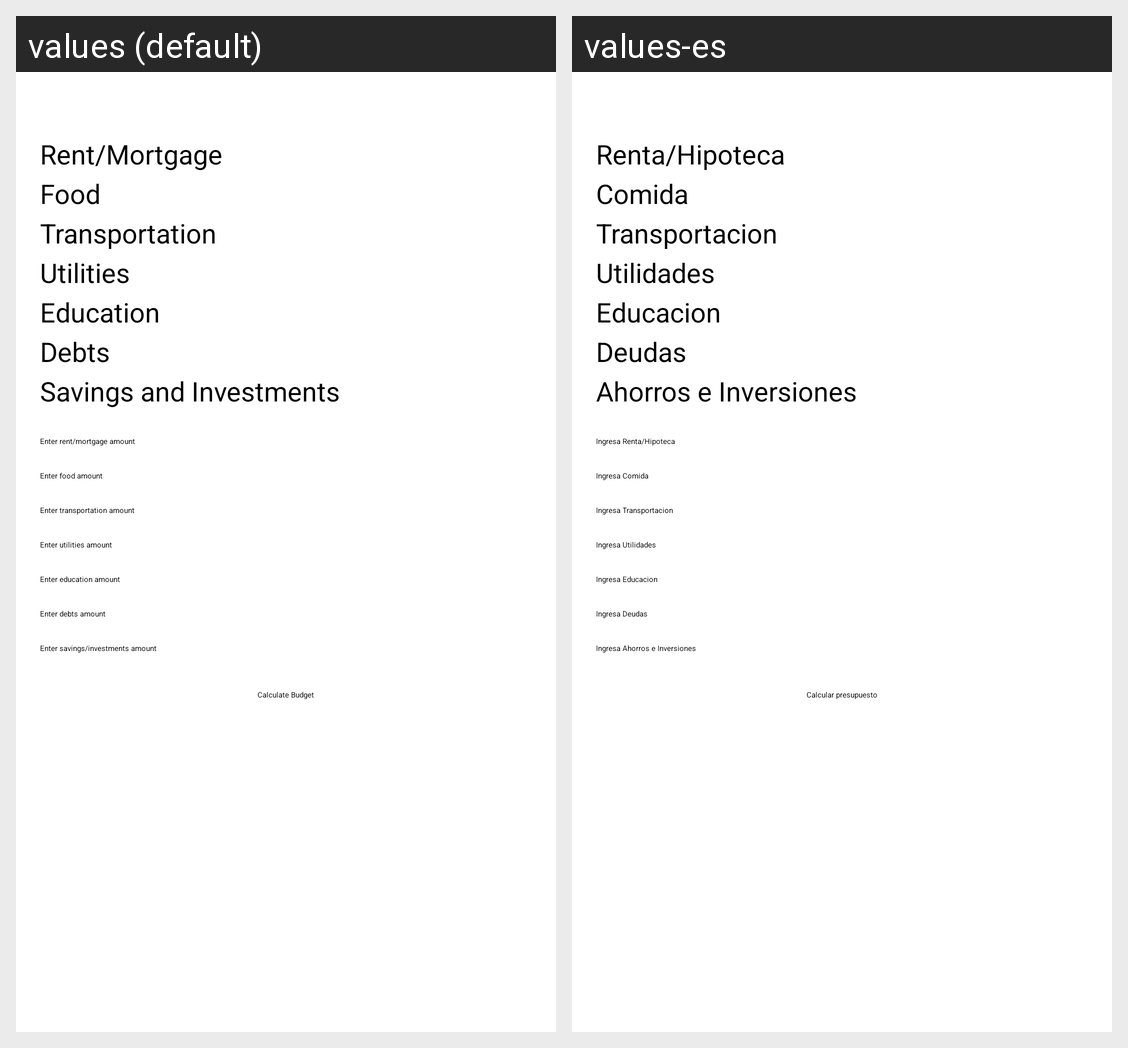

The same Android screen rendered under two of its app's locales, left to right. List the strings drawn on it with the default value and each locale's translation.
Android screen res/layout/activity_presupuesto.xml rendered under 2 locales, left to right: values (default), values-es. Device: Nexus 5 (rendered at 1080×1920; each locale shown at half size, 540×960, under a caption strip naming it); theme Theme.Lircayhub.
Strings drawn on this screen, with the default value and each locale's value (text and hints the layout hard-codes, and strings that could not be matched under every locale, appear in the picture but are not listed):

text_rent_mortgage
  values: Rent/Mortgage
  values-es: Renta/Hipoteca

text_food
  values: Food
  values-es: Comida

text_transportation
  values: Transportation
  values-es: Transportacion

text_utilities
  values: Utilities
  values-es: Utilidades

text_education
  values: Education
  values-es: Educacion

text_debts
  values: Debts
  values-es: Deudas

text_savings_investments
  values: Savings and Investments
  values-es: Ahorros e Inversiones

hint_rent_mortgage
  values: Enter rent/mortgage amount
  values-es: Ingresa Renta/Hipoteca

hint_food
  values: Enter food amount
  values-es: Ingresa Comida

hint_transportation
  values: Enter transportation amount
  values-es: Ingresa Transportacion

hint_utilities
  values: Enter utilities amount
  values-es: Ingresa Utilidades

hint_education
  values: Enter education amount
  values-es: Ingresa Educacion

hint_debts
  values: Enter debts amount
  values-es: Ingresa Deudas

hint_savings_investments
  values: Enter savings/investments amount
  values-es: Ingresa Ahorros e Inversiones

button_calculate_budget
  values: Calculate Budget
  values-es: Calcular presupuesto
